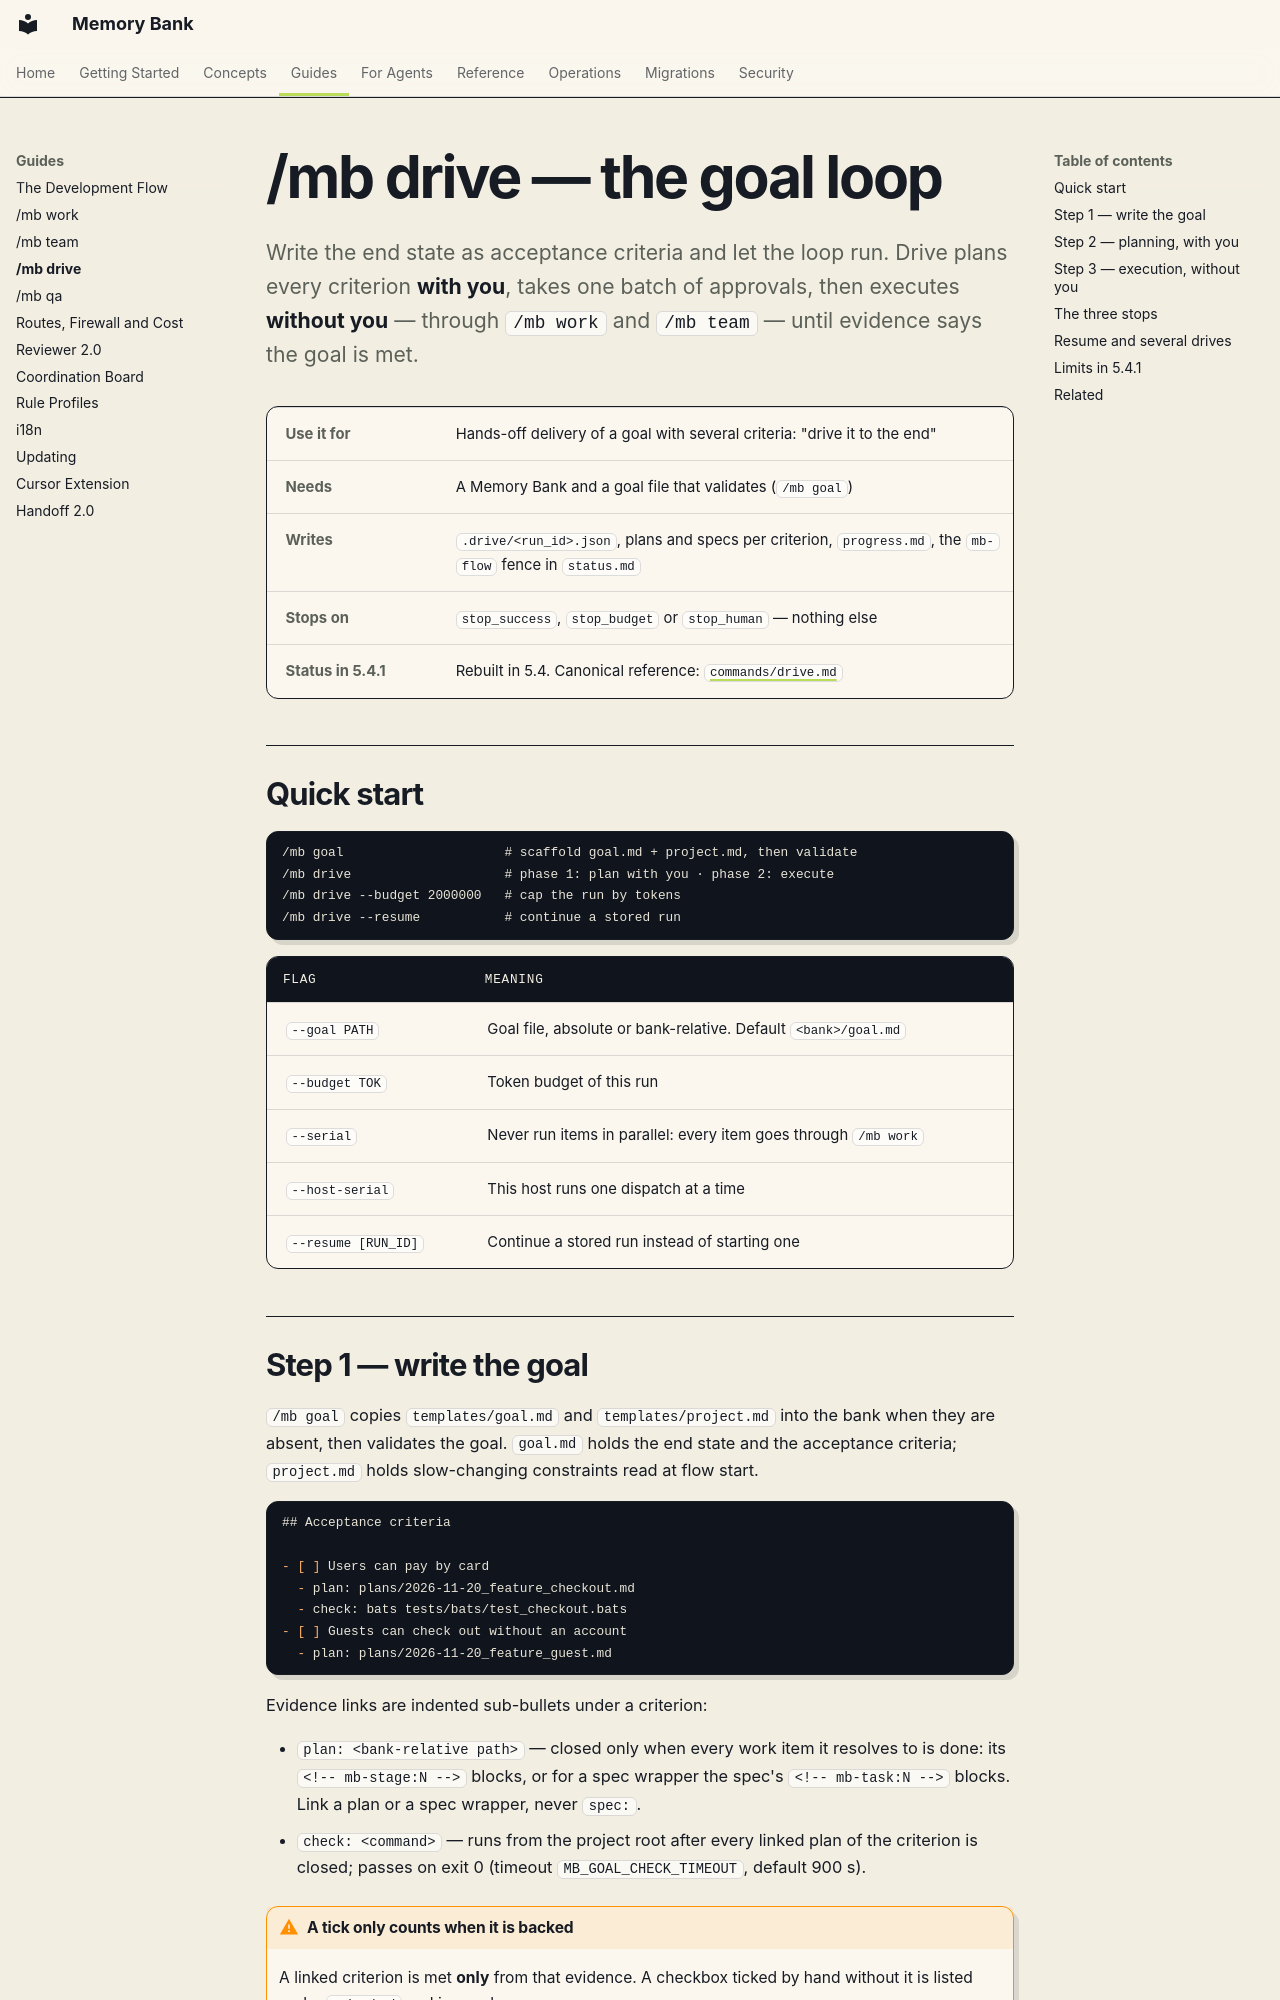

repository: fockus/skill-memory-bank · page: mb-drive/index.html · generator: mkdocs

# /mb drive — the goal loop

<p class="mb-lede" markdown>Write the end state as acceptance criteria and let the loop run. Drive
plans every criterion **with you**, takes one batch of approvals, then executes **without you** —
through `/mb work` and `/mb team` — until evidence says the goal is met.</p>

| | |
|---|---|
| **Use it for** | Hands-off delivery of a goal with several criteria: "drive it to the end" |
| **Needs** | A Memory Bank and a goal file that validates (`/mb goal`) |
| **Writes** | `.drive/<run_id>.json`, plans and specs per criterion, `progress.md`, the `mb-flow` fence in `status.md` |
| **Stops on** | `stop_success`, `stop_budget` or `stop_human` — nothing else |
| **Status in 5.4.1** | Rebuilt in 5.4. Canonical reference: [`commands/drive.md`](../commands/drive.md) |

## Quick start

```text
/mb goal                     # scaffold goal.md + project.md, then validate
/mb drive                    # phase 1: plan with you · phase 2: execute
/mb drive --budget 2000000   # cap the run by tokens
/mb drive --resume           # continue a stored run
```

| Flag | Meaning |
|---|---|
| `--goal PATH` | Goal file, absolute or bank-relative. Default `<bank>/goal.md` |
| `--budget TOK` | Token budget of this run |
| `--serial` | Never run items in parallel: every item goes through `/mb work` |
| `--host-serial` | This host runs one dispatch at a time |
| `--resume [RUN_ID]` | Continue a stored run instead of starting one |
